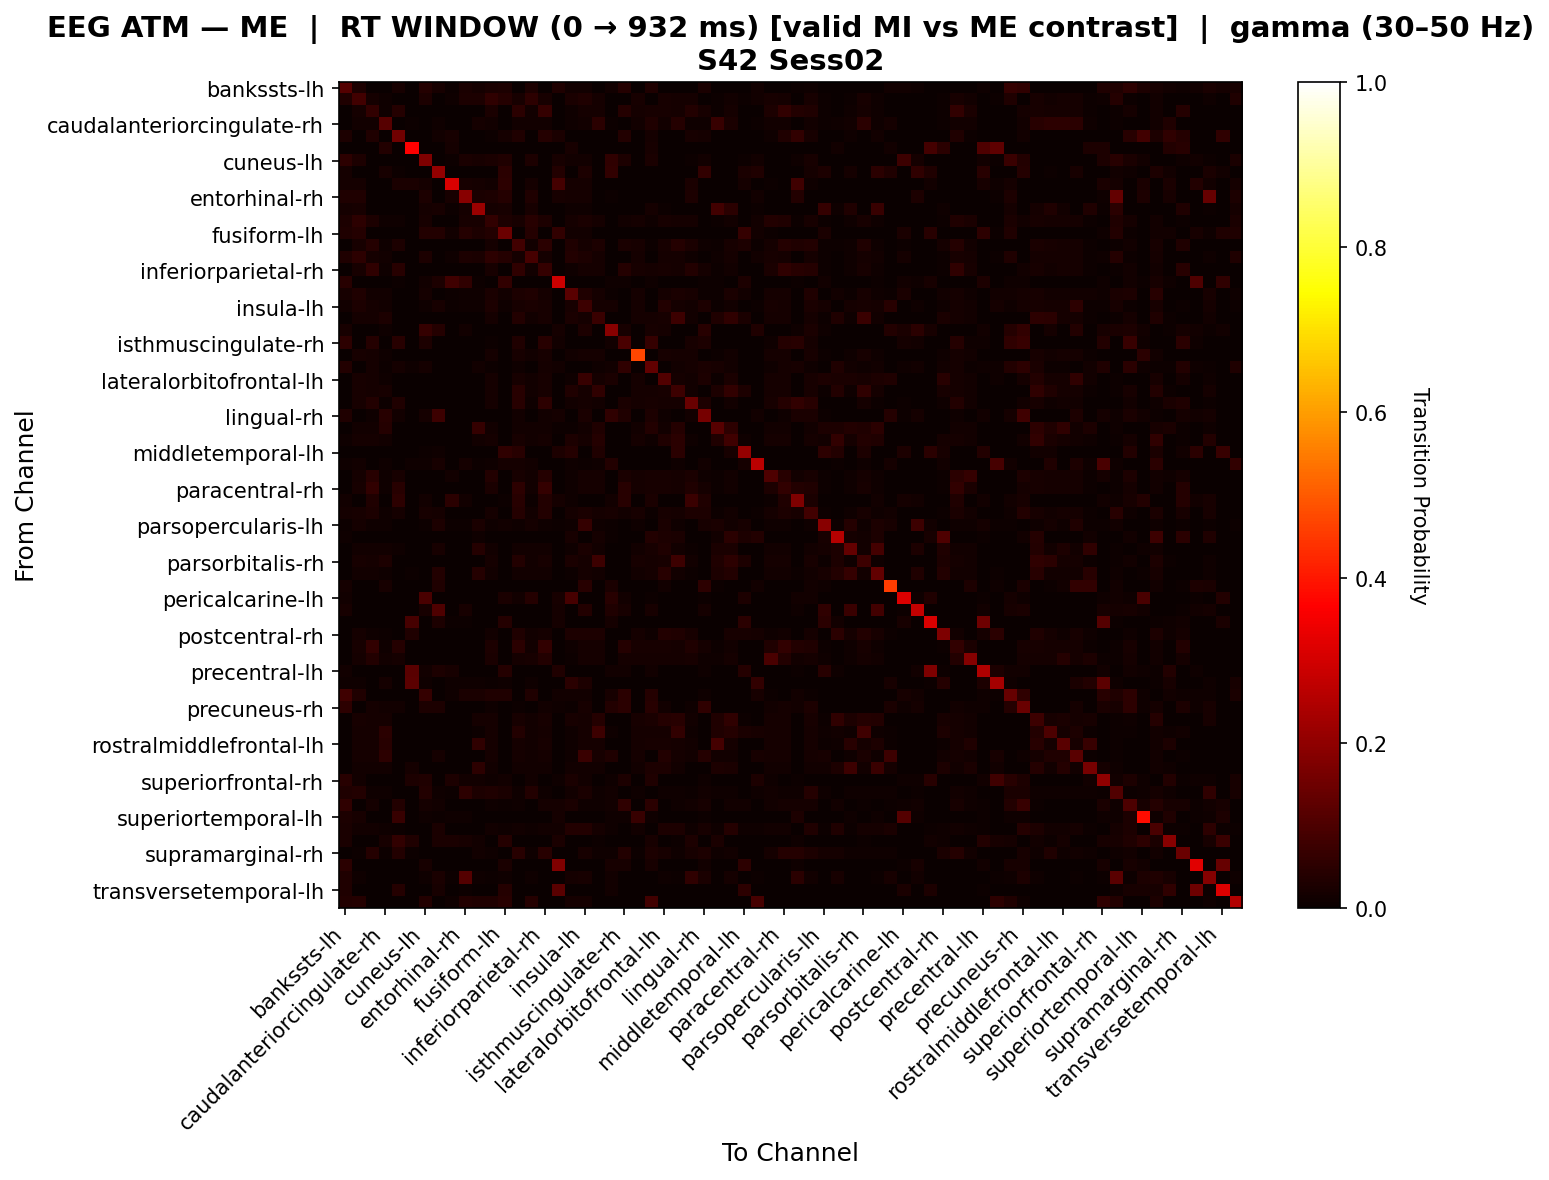

The file beside this chart, header and first rows:
, bankssts-lh, bankssts-rh, caudalanteriorcingulate-lh, caudalanteriorcingulate-rh, caudalmiddlefrontal-lh, caudalmiddlefrontal-rh, cuneus-lh, cuneus-rh, entorhinal-lh, entorhinal-rh, frontalpole-lh, frontalpole-rh, fusiform-lh, fusiform-rh, inferiorparietal-lh, inferiorparietal-rh, inferiortemporal-lh, inferiortemporal-rh, insula-lh, insula-rh, isthmuscingulate-lh, isthmuscingulate-rh, lateraloccipital-lh
bankssts-lh, 0.1109, 0.02737, 0.0, 0.0, 0.02247, 0.0, 0.04254, 0.02204, 0.005474, 0.02555, 0.01825, 0.02372, 0.02836, 0.0, 0.02737, 0.0, 0.03145, 0.01277, 0.01277, 0.0, 0.01306, 0.03933, 0.0
bankssts-rh, 0.03352, 0.08348, 0.01762, 0.01101, 0.0, 0.0, 0.03073, 0.0, 0.00838, 0.03073, 0.02793, 0.05504, 0.0419, 0.01982, 0.05232, 0.02093, 0.0, 0.02718, 0.03269, 0.01652, 0.0, 0.0, 0.01982
caudalanteriorcingulate-lh, 0.0, 0.01891, 0.05911, 0.01155, 0.04271, 0.0, 0.0, 0.0, 0.0, 0.0, 0.0, 0.02645, 0.0, 0.04906, 0.01471, 0.06267, 0.0, 0.009454, 0.01891, 0.01681, 0.0, 0.04271, 0.01786
caudalanteriorcingulate-rh, 0.0, 0.01507, 0.01507, 0.1153, 0.0, 0.006849, 0.0, 0.009589, 0.0, 0.0, 0.01709, 0.01507, 0.0, 0.01507, 0.0137, 0.01507, 0.0, 0.008219, 0.01507, 0.04789, 0.007013, 0.0, 0.01507
caudalmiddlefrontal-lh, 0.0292, 0.0, 0.03488, 0.0, 0.1557, 0.0, 0.0, 0.0146, 0.02125, 0.0, 0.0, 0.004651, 0.01825, 0.03488, 0.0, 0.04186, 0.02555, 0.0, 0.0, 0.0, 0.0, 0.03721, 0.0
caudalmiddlefrontal-rh, 0.0, 0.0, 0.0, 0.03731, 0.0, 0.367, 0.0, 0.0, 0.01613, 0.0, 0.0, 0.0, 0.0, 0.0, 0.0, 0.0, 0.0, 0.02239, 0.0, 0.0, 0.0, 0.0, 0.0
cuneus-lh, 0.05226, 0.02885, 0.0, 0.0, 0.0, 0.0, 0.1754, 0.0, 0.007212, 0.02404, 0.02163, 0.02404, 0.03288, 0.0, 0.02885, 0.0, 0.02016, 0.01442, 0.01202, 0.0, 0.05699, 0.02823, 0.0
cuneus-rh, 0.01572, 0.0, 0.0, 0.02088, 0.007092, 0.0, 0.0, 0.2043, 0.0, 0.0, 0.003546, 0.0, 0.04965, 0.0, 0.0, 0.0, 0.03901, 0.0, 0.0283, 0.0, 0.05941, 0.0, 0.0
entorhinal-lh, 0.01639, 0.01639, 0.0, 0.0, 0.02459, 0.02459, 0.01639, 0.0, 0.3119, 0.02049, 0.01639, 0.0123, 0.05211, 0.0, 0.01639, 0.0, 0.08782, 0.01639, 0.01639, 0.0, 0.0, 0.0, 0.0
entorhinal-rh, 0.03425, 0.03425, 0.0, 0.0, 0.0, 0.0, 0.0274, 0.0, 0.02055, 0.1882, 0.02397, 0.0274, 0.0411, 0.0, 0.03425, 0.0, 0.02055, 0.01712, 0.01712, 0.0, 0.007042, 0.0, 0.0
frontalpole-lh, 0.01946, 0.0214, 0.0, 0.003891, 0.0, 0.0, 0.01946, 0.02083, 0.005837, 0.01751, 0.2173, 0.01946, 0.0214, 0.0, 0.0214, 0.0, 0.0, 0.009728, 0.009728, 0.0, 0.0, 0.0, 0.0
frontalpole-rh, 0.0275, 0.05234, 0.03036, 0.01091, 0.01, 0.0, 0.0225, 0.0, 0.0025, 0.02, 0.02, 0.06135, 0.03, 0.01984, 0.04639, 0.03083, 0.0, 0.01742, 0.02635, 0.01687, 0.0, 0.0125, 0.01885
fusiform-lh, 0.03354, 0.03963, 0.0, 0.0, 0.002841, 0.0, 0.03638, 0.03693, 0.01483, 0.03963, 0.03049, 0.03659, 0.1452, 0.0, 0.03963, 0.0, 0.05966, 0.01524, 0.01524, 0.0, 0.0, 0.0, 0.0
fusiform-rh, 0.0, 0.02178, 0.04084, 0.01141, 0.02954, 0.0, 0.0, 0.0, 0.0, 0.0, 0.0, 0.01867, 0.0, 0.08511, 0.01349, 0.05028, 0.0, 0.03251, 0.01867, 0.02926, 0.0, 0.02532, 0.01971
inferiorparietal-lh, 0.03191, 0.05439, 0.01716, 0.01348, 0.0, 0.0, 0.02926, 0.0, 0.007979, 0.02926, 0.0266, 0.05173, 0.03989, 0.01716, 0.08996, 0.01716, 0.0, 0.03783, 0.03045, 0.01593, 0.0, 0.0, 0.01716
inferiorparietal-rh, 0.0, 0.02174, 0.05516, 0.01139, 0.0446, 0.0, 0.0, 0.0, 0.0, 0.0, 0.0, 0.02333, 0.0, 0.05723, 0.01346, 0.0653, 0.0, 0.01139, 0.01863, 0.01656, 0.0, 0.03991, 0.01967
inferiortemporal-lh, 0.04425, 0.0, 0.0, 0.0, 0.00655, 0.0, 0.0131, 0.02838, 0.07977, 0.05833, 0.004367, 0.0, 0.06114, 0.0, 0.0, 0.0, 0.2909, 0.0, 0.0, 0.0, 0.008734, 0.01092, 0.0
inferiortemporal-rh, 0.02058, 0.03251, 0.01411, 0.0121, 0.0, 0.002016, 0.01646, 0.0, 0.006173, 0.01029, 0.01029, 0.02642, 0.01235, 0.02843, 0.03473, 0.01815, 0.0, 0.1183, 0.03465, 0.01827, 0.004115, 0.0, 0.01815
insula-lh, 0.01254, 0.03059, 0.01786, 0.0145, 0.0, 0.0, 0.008961, 0.0233, 0.005376, 0.008961, 0.008961, 0.02781, 0.01075, 0.01984, 0.02464, 0.02083, 0.0, 0.02247, 0.07799, 0.01687, 0.01792, 0.0, 0.01885
insula-rh, 0.0, 0.01852, 0.01852, 0.02973, 0.0, 0.0, 0.0, 0.0, 0.0, 0.0, 0.0, 0.01852, 0.0, 0.03627, 0.01525, 0.01961, 0.0, 0.02351, 0.01852, 0.07364, 0.0, 0.0, 0.01743
isthmuscingulate-lh, 0.02083, 0.0, 0.0, 0.008929, 0.0, 0.0, 0.0625, 0.04167, 0.0, 0.0125, 0.0, 0.0, 0.0, 0.0, 0.0, 0.0, 0.01667, 0.0, 0.02976, 0.0, 0.1887, 0.02083, 0.0
isthmuscingulate-rh, 0.05435, 0.0, 0.03953, 0.0, 0.04419, 0.0, 0.02899, 0.0, 0.0, 0.0, 0.0, 0.006977, 0.0, 0.03256, 0.0, 0.04419, 0.01449, 0.0, 0.0, 0.0, 0.01449, 0.09621, 0.0
lateraloccipital-lh, 0.0, 0.02199, 0.01736, 0.01157, 0.0, 0.0, 0.0, 0.0, 0.0, 0.0, 0.0, 0.01852, 0.0, 0.01968, 0.01389, 0.02083, 0.0, 0.01273, 0.01852, 0.0162, 0.0, 0.0, 0.4697
lateraloccipital-rh, 0.03774, 0.0, 0.01807, 0.006024, 0.01807, 0.01118, 0.01887, 0.0, 0.0, 0.0, 0.01406, 0.004016, 0.0, 0.01004, 0.0, 0.01807, 0.01258, 0.0, 0.0, 0.01004, 0.01258, 0.05581, 0.0
lateralorbitofrontal-lh, 0.0, 0.0198, 0.01782, 0.01089, 0.0, 0.0, 0.0, 0.003846, 0.0, 0.0, 0.003846, 0.01881, 0.0, 0.0198, 0.01386, 0.02079, 0.0, 0.009901, 0.06881, 0.01683, 0.02692, 0.0, 0.01881
lateralorbitofrontal-rh, 0.002747, 0.01984, 0.01786, 0.0219, 0.0, 0.0, 0.0, 0.0, 0.0, 0.0, 0.0, 0.01885, 0.0, 0.04457, 0.01389, 0.02083, 0.0, 0.03465, 0.01885, 0.05807, 0.0, 0.0, 0.01885
lingual-lh, 0.0, 0.02222, 0.03862, 0.007407, 0.03401, 0.0, 0.0, 0.0, 0.001852, 0.0, 0.0, 0.01667, 0.003704, 0.04573, 0.009259, 0.05438, 0.003704, 0.01481, 0.01667, 0.01296, 0.0, 0.02721, 0.01852
lingual-rh, 0.03173, 0.0, 0.01132, 0.04458, 0.01509, 0.0, 0.01852, 0.0746, 0.0, 0.0, 0.0, 0.0, 0.0, 0.01321, 0.0, 0.01509, 0.01852, 0.0, 0.02642, 0.0, 0.05505, 0.03173, 0.0
medialorbitofrontal-lh, 0.0, 0.01195, 0.01195, 0.04243, 0.0, 0.0, 0.0, 0.0, 0.0, 0.0, 0.06389, 0.01195, 0.0, 0.01195, 0.01195, 0.01195, 0.005119, 0.006826, 0.01195, 0.03329, 0.0, 0.0, 0.01195
medialorbitofrontal-rh, 0.01099, 0.01656, 0.01656, 0.01489, 0.0, 0.0, 0.0, 0.0, 0.0, 0.0, 0.01378, 0.01656, 0.0, 0.02205, 0.01325, 0.01656, 0.0, 0.0297, 0.01656, 0.04018, 0.002747, 0.0, 0.01656
middletemporal-lh, 0.0, 0.0, 0.0, 0.0, 0.0, 0.0, 0.004167, 0.008333, 0.0, 0.0, 0.0, 0.0, 0.05833, 0.04478, 0.0, 0.0, 0.02917, 0.04104, 0.003731, 0.03358, 0.0, 0.0, 0.0
middletemporal-rh, 0.01145, 0.01527, 0.0, 0.01145, 0.0, 0.01124, 0.01145, 0.0229, 0.0, 0.01908, 0.007634, 0.01145, 0.01908, 0.01908, 0.01527, 0.0, 0.0, 0.01124, 0.007634, 0.01145, 0.03817, 0.0, 0.0
paracentral-lh, 0.0, 0.01923, 0.04453, 0.01113, 0.02256, 0.0, 0.0, 0.0, 0.01504, 0.0, 0.0, 0.03803, 0.0, 0.02299, 0.01417, 0.0428, 0.0, 0.009109, 0.01923, 0.01721, 0.0, 0.02632, 0.01822
paracentral-rh, 0.0, 0.01984, 0.05872, 0.01091, 0.04327, 0.0, 0.0, 0.0, 0.0, 0.0, 0.0, 0.02606, 0.0, 0.05109, 0.01389, 0.0641, 0.0, 0.009921, 0.01885, 0.01687, 0.0, 0.04327, 0.01885
parahippocampal-lh, 0.01282, 0.0, 0.0314, 0.0, 0.05147, 0.0, 0.01282, 0.0, 0.04701, 0.01282, 0.0, 0.0, 0.004274, 0.04589, 0.004831, 0.03865, 0.01709, 0.009662, 0.0, 0.0, 0.01282, 0.04664, 0.0
parahippocampal-rh, 0.01768, 0.02174, 0.0277, 0.01139, 0.01768, 0.0, 0.0202, 0.01768, 0.001035, 0.0, 0.0, 0.01863, 0.0, 0.0424, 0.01346, 0.03838, 0.0, 0.01896, 0.02621, 0.01656, 0.02273, 0.01263, 0.01967
parsopercularis-lh, 0.005376, 0.01608, 0.0107, 0.0107, 0.0, 0.0, 0.005376, 0.03068, 0.005376, 0.005376, 0.02372, 0.0107, 0.01302, 0.0107, 0.01608, 0.0107, 0.004587, 0.009964, 0.06447, 0.0107, 0.005376, 0.0, 0.0107
parsopercularis-rh, 0.00995, 0.0, 0.0, 0.0, 0.0, 0.0, 0.0, 0.0, 0.0, 0.0, 0.00995, 0.0, 0.0, 0.002488, 0.0, 0.0, 0.0, 0.0199, 0.002488, 0.01741, 0.004975, 0.0, 0.0
parsorbitalis-lh, 0.00339, 0.01525, 0.01525, 0.01525, 0.008475, 0.003289, 0.0, 0.02303, 0.0, 0.0, 0.04276, 0.01525, 0.0, 0.01525, 0.01525, 0.01525, 0.0, 0.008475, 0.02512, 0.01525, 0.0, 0.0, 0.01525
parsorbitalis-rh, 0.0, 0.02178, 0.01763, 0.02993, 0.0, 0.0, 0.0, 0.0, 0.0, 0.0, 0.0, 0.01867, 0.0, 0.03823, 0.01349, 0.02075, 0.0, 0.02376, 0.01867, 0.07524, 0.0, 0.0, 0.01971
parstriangularis-lh, 0.0, 0.01361, 0.01485, 0.01114, 0.003713, 0.006494, 0.0, 0.03896, 0.002475, 0.0, 0.04036, 0.01485, 0.0, 0.01485, 0.01361, 0.01485, 0.003713, 0.00495, 0.0181, 0.01485, 0.0, 0.0, 0.01361
parstriangularis-rh, 0.01716, 0.0, 0.0, 0.01961, 0.0, 0.0, 0.0, 0.03186, 0.0, 0.0, 0.0, 0.0, 0.0, 0.0, 0.0, 0.0, 0.0, 0.0, 0.04412, 0.0, 0.02696, 0.0, 0.0
pericalcarine-lh, 0.01429, 0.0, 0.0, 0.0, 0.0, 0.0, 0.09452, 0.0, 0.0, 0.003571, 0.0, 0.0, 0.025, 0.01333, 0.04, 0.0, 0.02143, 0.09333, 0.0, 0.0, 0.04548, 0.01429, 0.0
pericalcarine-rh, 0.02252, 0.0, 0.0, 0.0, 0.0, 0.0, 0.02252, 0.1037, 0.0, 0.02252, 0.0, 0.0, 0.0, 0.0, 0.0, 0.0, 0.01802, 0.0, 0.03659, 0.0, 0.03153, 0.02252, 0.0
postcentral-lh, 0.0, 0.0, 0.0, 0.0, 0.0, 0.09028, 0.0, 0.03077, 0.006944, 0.007692, 0.0, 0.0, 0.04231, 0.0, 0.0, 0.0, 0.01923, 0.0, 0.0, 0.0, 0.01923, 0.0, 0.0
postcentral-rh, 0.0, 0.01911, 0.009554, 0.006369, 0.0, 0.03145, 0.0, 0.0, 0.0, 0.0, 0.003145, 0.01274, 0.0, 0.03479, 0.01274, 0.01592, 0.0, 0.02858, 0.02846, 0.02838, 0.0, 0.0, 0.01592
posteriorcingulate-lh, 0.0, 0.02092, 0.06071, 0.01151, 0.0404, 0.0, 0.0, 0.0, 0.0, 0.0, 0.0, 0.02893, 0.0, 0.04765, 0.0136, 0.06132, 0.0, 0.01046, 0.01883, 0.01674, 0.0, 0.04293, 0.01987
posteriorcingulate-rh, 0.0, 0.01639, 0.03558, 0.01288, 0.01802, 0.0, 0.0, 0.0, 0.0, 0.0, 0.0, 0.02657, 0.0, 0.01756, 0.01991, 0.03558, 0.0, 0.007026, 0.01756, 0.01756, 0.0, 0.01802, 0.01639
precentral-lh, 0.01205, 0.0, 0.0, 0.0, 0.0, 0.1194, 0.01205, 0.03012, 0.02239, 0.0, 0.0, 0.0, 0.03916, 0.0, 0.0, 0.0, 0.03313, 0.0, 0.0, 0.0, 0.01205, 0.01205, 0.0
precentral-rh, 0.01163, 0.01163, 0.0, 0.01765, 0.0, 0.123, 0.01163, 0.0, 0.01163, 0.01163, 0.01163, 0.007752, 0.01163, 0.0, 0.01163, 0.0, 0.0, 0.04692, 0.03101, 0.0, 0.0, 0.0, 0.0
precuneus-lh, 0.07875, 0.03175, 0.0, 0.0, 0.0, 0.0, 0.06631, 0.0, 0.007937, 0.02381, 0.02646, 0.03175, 0.03175, 0.0, 0.03175, 0.0, 0.01418, 0.01323, 0.01323, 0.0, 0.02212, 0.04965, 0.0
precuneus-rh, 0.05202, 0.0, 0.01758, 0.01366, 0.0132, 0.0, 0.02738, 0.03124, 0.0, 0.0, 0.0, 0.009333, 0.0, 0.00495, 0.0, 0.0132, 0.01093, 0.006601, 0.02253, 0.002732, 0.0362, 0.05037, 0.0
rostralanteriorcingulate-lh, 0.0, 0.02174, 0.0176, 0.019, 0.0, 0.0, 0.0, 0.0, 0.0, 0.0, 0.01777, 0.01863, 0.0, 0.02221, 0.01346, 0.0207, 0.0, 0.02154, 0.01863, 0.03941, 0.002538, 0.0, 0.01967
rostralanteriorcingulate-rh, 0.0, 0.01623, 0.01724, 0.04804, 0.0, 0.0, 0.0, 0.0, 0.0, 0.0, 0.007099, 0.01724, 0.0, 0.03773, 0.0142, 0.01724, 0.0, 0.008114, 0.01724, 0.0777, 0.008197, 0.0, 0.01623
rostralmiddlefrontal-lh, 0.0, 0.01895, 0.01789, 0.04429, 0.0, 0.0, 0.0, 0.0, 0.0, 0.0, 0.05607, 0.01895, 0.0, 0.01895, 0.01474, 0.02, 0.0, 0.009474, 0.01895, 0.01684, 0.0, 0.0, 0.01789
rostralmiddlefrontal-rh, 0.0, 0.01824, 0.01717, 0.05263, 0.0, 0.0, 0.0, 0.01773, 0.0, 0.0, 0.0, 0.01824, 0.0, 0.01824, 0.01395, 0.01824, 0.0, 0.009657, 0.07143, 0.02319, 0.03191, 0.0, 0.01824
superiorfrontal-lh, 0.0, 0.01277, 0.01277, 0.01277, 0.0, 0.01683, 0.0, 0.0, 0.0, 0.0, 0.05285, 0.01277, 0.0, 0.01277, 0.01277, 0.01277, 0.0, 0.01489, 0.01277, 0.01277, 0.0, 0.0, 0.01277
superiorfrontal-rh, 0.04548, 0.01493, 0.0, 0.0, 0.0, 0.03064, 0.03437, 0.0, 0.02985, 0.01493, 0.01493, 0.01119, 0.01493, 0.0, 0.01493, 0.0, 0.01111, 0.02604, 0.01493, 0.0, 0.01111, 0.03056, 0.003731
superiorparietal-lh, 0.03371, 0.03536, 0.01101, 0.01101, 0.0, 0.0, 0.03558, 0.01124, 0.005618, 0.05397, 0.02754, 0.03349, 0.02434, 0.01101, 0.03536, 0.01101, 0.0, 0.01531, 0.02412, 0.01101, 0.01498, 0.0, 0.01101
superiorparietal-rh, 0.05759, 0.0, 0.01883, 0.0, 0.03746, 0.0, 0.01813, 0.01245, 0.0, 0.0, 0.0, 0.01046, 0.005181, 0.01046, 0.0, 0.01674, 0.01813, 0.0272, 0.008368, 0.008368, 0.01554, 0.05769, 0.0
... 8 more rows
